Run: headless pygame with SDL's dummy video driver; simulated clock (each Clock.tick advances the game by its frame time, no real sleeping); random seed 0; keys injected as events and as key.get_pressed() state; no mouse input.
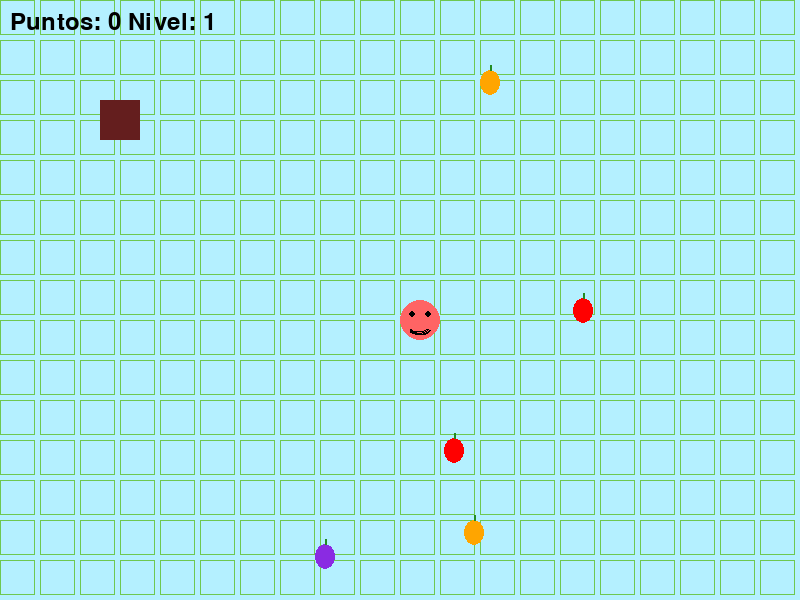
Frame 1 of 4 · flips 1–60 · no input
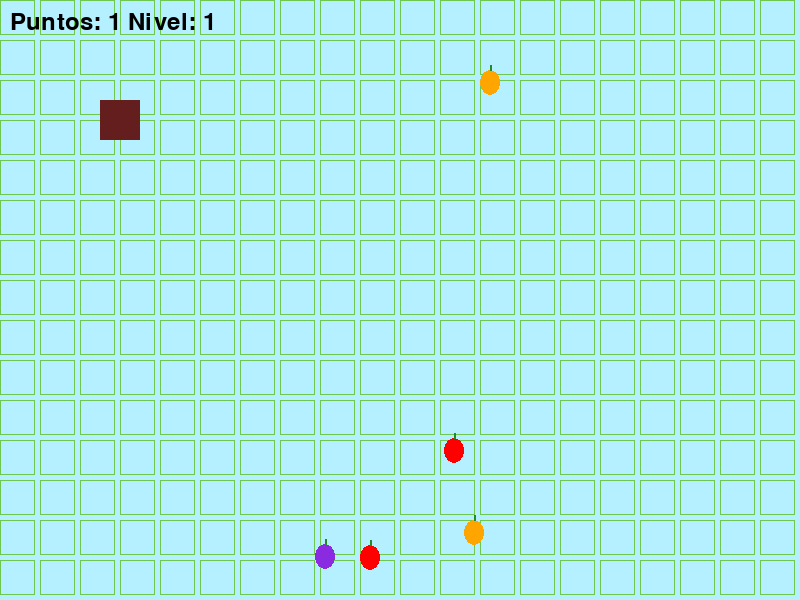
Frame 2 of 4 · flips 61–180 · tapped SPACE, RETURN · held RIGHT (→), D
Frame 3 of 4 · flips 181–300 · held DOWN (↓), S · screen unchanged from frame 2, image omitted
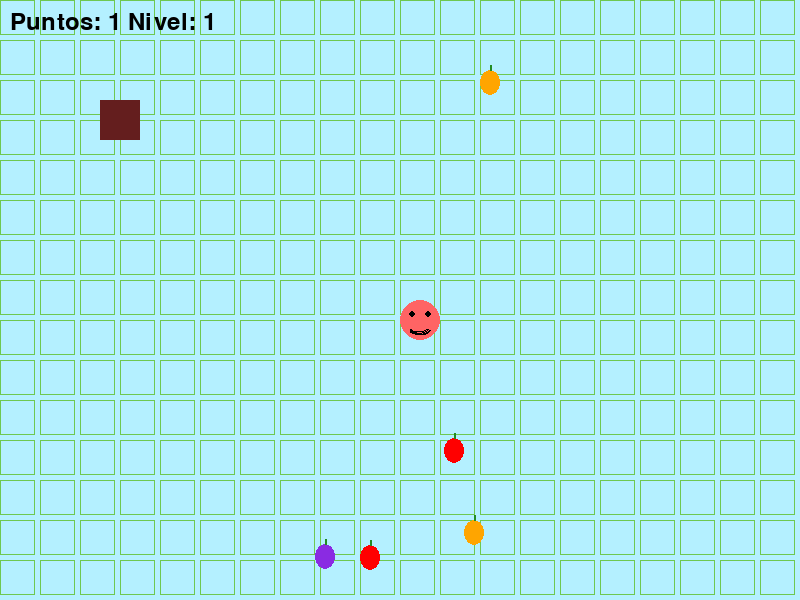
Frame 4 of 4 · flips 301–420 · held LEFT (←), A, UP (↑), W

The pygame program that drew these frames:

import pygame
import random
import math
import time

pygame.init()

# Configuración de la pantalla y título
ANCHO, ALTO = 800, 600
pantalla = pygame.display.set_mode((ANCHO, ALTO))
pygame.display.set_caption("Bad Circles")

# Colores
FONDO = (180, 240, 255) 
PASTO = (110, 200, 80) 
NEGRO = (0, 0, 0)
ROJO = (255, 100, 100)
ENEMIGO_COLOR = (100, 30, 30)
FRUTAS_COLORES = [(255, 0, 0), (255, 165, 0), (138, 43, 226)] # manzana, naranja, uva

# Jugador y enemigo
jugador = pygame.Rect(400, 300, 40, 40)
enemigo = pygame.Rect(100, 100, 40, 40)
vel_jugador = 4
vel_enemigo = 1

# Frutas
frutas = [pygame.Rect(random.randint(50, 750), random.randint(50, 550), 20, 25) for _ in range(5)]
puntos = 0
nivel = 1
obstaculos = []

# Fuentes y reloj
fuente = pygame.font.Font(None, 36)
reloj = pygame.time.Clock()

# Función para dibujar el fondo tipo pasto
def dibujar_fondo():
    pantalla.fill(FONDO)
    for x in range(0, ANCHO, 40):
        for y in range(0, ALTO, 40):
            pygame.draw.rect(pantalla, PASTO, (x, y, 35, 35), 1)

# Función para dibujar el jugador
def dibujar_jugador():
    pygame.draw.circle(pantalla, ROJO, jugador.center, 20) # Círculo rojo
    cx, cy = jugador.center
    pygame.draw.circle(pantalla, NEGRO, (cx - 8, cy - 6), 3) # ojo izquierdo
    pygame.draw.circle(pantalla, NEGRO, (cx + 8, cy - 6), 3) # ojo derecho
    pygame.draw.arc(pantalla, NEGRO, (cx - 10, cy + 5, 20, 10), math.pi, 2 * math.pi, 2) # boca enojada

# Función para dibujar el enemigo
def dibujar_enemigo():
    pygame.draw.rect(pantalla, ENEMIGO_COLOR, enemigo) # enemigo



# Función para mover al enemigo
def mover_enemigo():
    dx, dy = jugador.centerx - enemigo.centerx, jugador.centery - enemigo.centery
    dist = math.hypot(dx, dy)
    if dist > 0:
        enemigo.x += int(vel_enemigo * dx / dist)
        enemigo.y += int(vel_enemigo * dy / dist)

# Función para dibujar las frutas
def dibujar_frutas():
    for i, fruta in enumerate(frutas):
        color = FRUTAS_COLORES[i % len(FRUTAS_COLORES)]
        pygame.draw.ellipse(pantalla, color, fruta) # Cuerpo de la fruta
        pygame.draw.line(pantalla, (34, 139, 34), (fruta.centerx, fruta.top), (fruta.centerx, fruta.top - 5), 2) # Tallo

# Función para dibujar obstáculos
def dibujar_obstaculos():
    for obs in obstaculos:
        pygame.draw.rect(pantalla, (139, 69, 19), obs) 

# Función para mover los obstáculos
def mover_obstaculos():
    global obstaculos
    for obs in obstaculos:
        obs.x -= 2 # Obstáculos izquierda
        if obs.right < 0: # Si sale de la pantalla se reubica
            obstaculos.remove(obs)
            obstaculos.append(pygame.Rect(ANCHO, random.randint(50, ALTO - 50), 40, 40))

# Función para comprobar las colisiones con las frutas
def comprobar_frutas():
    global puntos
    for i, fruta in enumerate(frutas):
        if jugador.colliderect(fruta):
            puntos += 1
            frutas[i].x = random.randint(50, 750)
            frutas[i].y = random.randint(50, 550)

# Función para comprobar la colisión con el enemigo
def comprobar_enemigo():
    global nivel
    if jugador.colliderect(enemigo):
        nivel = 1 # Reiniciar el nivel
        return True
    return False

# Función para aumentar la dificultad del juego (más rápido, más obstáculos)
def aumentar_dificultad():
    global vel_enemigo, obstaculos, nivel
    if puntos >= 5 and nivel == 1:
        nivel = 2
        vel_enemigo = 2 # Aumentar la velocidad del enemigo
        obstaculos.append(pygame.Rect(ANCHO, random.randint(50, ALTO - 50), 40, 40)) # Añadir un obstáculo
    elif puntos >= 10 and nivel == 2:
        nivel = 3
        vel_enemigo = 3 # Aumentar aún más la velocidad del enemigo
        obstaculos.append(pygame.Rect(ANCHO, random.randint(50, ALTO - 50), 40, 40)) # Añadir más obstáculos

# Función para mostrar los puntos y el nivel
def mostrar_puntos():
    texto = fuente.render(f"Puntos: {puntos} Nivel: {nivel}", True, NEGRO)
    pantalla.blit(texto, (10, 10))

# Función para mostrar el mensaje de Game Over
def mostrar_game_over():
    texto = fuente.render(f"¡Perdiste! Puntos: {puntos}", True, NEGRO)
    pantalla.blit(texto, (ANCHO // 2 - texto.get_width() // 2, ALTO // 2))
    pygame.display.flip()
    pygame.time.wait(3000) # Esperar 3 segundos
# Función principal del juego
def juego():
    global puntos, nivel, obstaculos
    running = True
    while running:
        for event in pygame.event.get():
            if event.type == pygame.QUIT:
                running = False

        # Movimiento del jugador
        teclas = pygame.key.get_pressed()
        jugador.x += (teclas[pygame.K_RIGHT] - teclas[pygame.K_LEFT]) * vel_jugador
        jugador.y += (teclas[pygame.K_DOWN] - teclas[pygame.K_UP]) * vel_jugador

        # Aumentando la dificultad
        aumentar_dificultad()

        # Mover al enemigo
        mover_enemigo()
        mover_obstaculos()

        # Comprobar colisiones
        comprobar_frutas()
        if comprobar_enemigo():
            mostrar_game_over()
            break

        # Dibujar todo en pantalla
        dibujar_fondo()
        dibujar_jugador()
        dibujar_enemigo()
        dibujar_frutas()
        dibujar_obstaculos()
        mostrar_puntos()

        # Actualizar pantalla
        pygame.display.flip()
        reloj.tick(60)

# Ejecutar el juego
juego()

pygame.quit()
